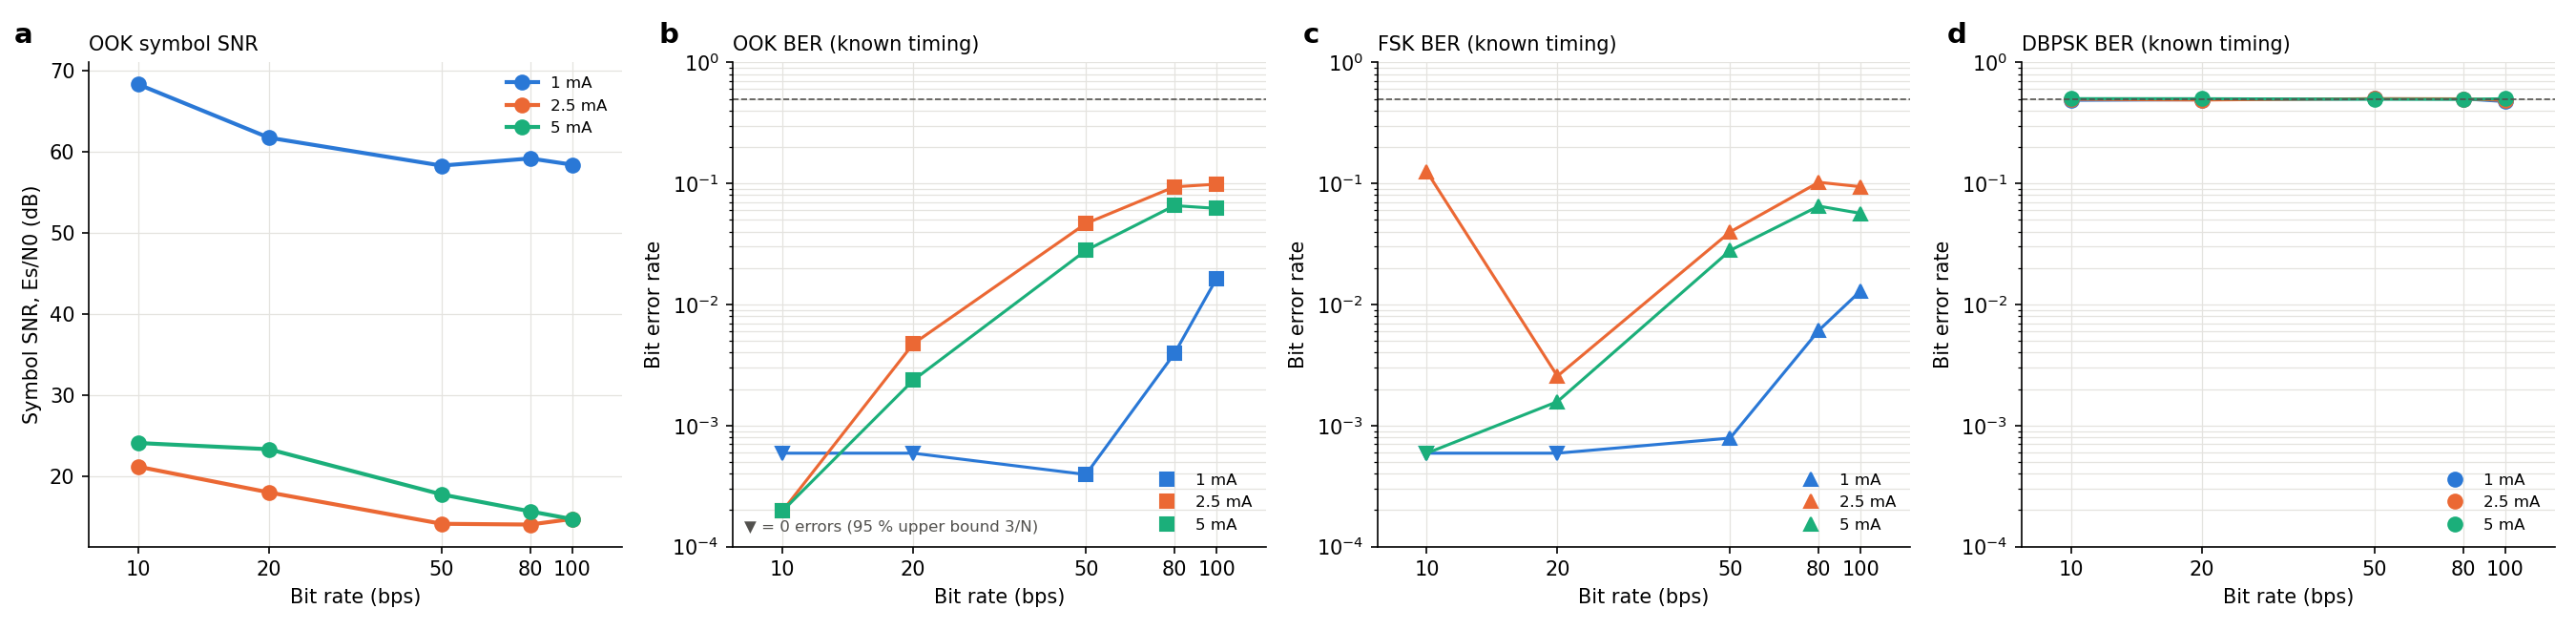

Source data for this figure (header and first rows):
current_ma, session, modulation, bps, samples_per_bit, es_n0_db, contrast_db, errors, bits, ber, blind_errors, blind_bits, blind_ber, signal_present, signal_lost, run
1.0, modcomp_mc1_1mA, dbpsk, 10.0, 12.46, 64.72, , 2468, 5080, 0.4858, , , , 0.9976, False, stent_mod_mc1_dbpsk_10bps_20261023_16553…
1.0, modcomp_mc1_1mA, fsk, 10.0, 12.49, 64.81, 44.3, 0, 5080, 0.0, 0, 5080, 0.0, 1.0, False, stent_mod_mc1_fsk_10bps_20261023_164654
1.0, modcomp_mc1_1mA, ook, 10.0, 12.52, 68.35, 39.03, 0, 5080, 0.0, 0, 5080, 0.0, 1.0, False, stent_mod_mc1_ook_10bps_20261023_163526
1.0, modcomp_mc1_1mA, dbpsk, 20.0, 6.223, 65.24, , 2493, 5080, 0.4907, , , , 0.9978, False, stent_mod_mc1_dbpsk_20bps_20261023_17113…
1.0, modcomp_mc1_1mA, fsk, 20.0, 6.252, 65.31, 44.69, 0, 5080, 0.0, 0, 5080, 0.0, 1.0, False, stent_mod_mc1_fsk_20bps_20261023_170708
1.0, modcomp_mc1_1mA, ook, 20.0, 6.25, 61.77, 58.29, 0, 5080, 0.0, 0, 5080, 0.0, 1.0, False, stent_mod_mc1_ook_20bps_20261023_170120
1.0, modcomp_mc1_1mA, dbpsk, 50.0, 2.489, 61.27, , 2541, 5080, 0.5002, , , , 0.9976, False, stent_mod_mc1_dbpsk_50bps_20261023_17181…
1.0, modcomp_mc1_1mA, fsk, 50.0, 2.502, 61.3, 44.5, 4, 5080, 0.0007874, 4, 5080, 0.0007874, 1.0, False, stent_mod_mc1_fsk_50bps_20261023_171620
1.0, modcomp_mc1_1mA, ook, 50.0, 2.503, 58.31, 57, 2, 5080, 0.0003937, 2, 5080, 0.0003937, 1.0, False, stent_mod_mc1_ook_50bps_20261023_171356
1.0, modcomp_mc1_1mA, dbpsk, 80.0, 1.558, 59.38, , 2535, 5080, 0.499, , , , 0.9975, False, stent_mod_mc1_dbpsk_80bps_20261023_17222…
1.0, modcomp_mc1_1mA, fsk, 80.0, 1.564, 55.69, 44.5, 31, 5080, 0.006102, 31, 5080, 0.006102, 1.0, False, stent_mod_mc1_fsk_80bps_20261023_172117
1.0, modcomp_mc1_1mA, ook, 80.0, 1.564, 59.2, 58.11, 20, 5080, 0.003937, 21, 5080, 0.004134, 1.0, False, stent_mod_mc1_ook_80bps_20261023_171944
1.0, modcomp_mc1_1mA, dbpsk, 100.0, 1.247, 58.39, , 2410, 5080, 0.4744, , , , 0.9986, False, stent_mod_mc1_dbpsk_100bps_20261023_1726…
1.0, modcomp_mc1_1mA, fsk, 100.0, 1.254, 54.8, 44.3, 66, 5080, 0.01299, 70, 5080, 0.01378, 1.0, False, stent_mod_mc1_fsk_100bps_20261023_172502
1.0, modcomp_mc1_1mA, ook, 100.0, 1.253, 58.43, 58.52, 83, 5080, 0.01634, 95, 5080, 0.0187, 1.0, False, stent_mod_mc1_ook_100bps_20261023_172346
2.5, modcomp_mc1_2p5mA, dbpsk, 10.0, 13.67, 24.56, , 2515, 5080, 0.4951, , , , 0.1118, False, stent_mod_mc1_dbpsk_10bps_20261023_18533…
2.5, modcomp_mc1_2p5mA, fsk, 10.0, 12.35, 33.21, 0.1282, 636, 5080, 0.1252, 36, 3937, 0.009144, 0.1882, True, stent_mod_mc1_fsk_10bps_20261023_184453
2.5, modcomp_mc1_2p5mA, ook, 10.0, 13.65, 21.13, 13.95, 1, 5080, 0.0001969, 1, 5080, 0.0001969, 0.7176, True, stent_mod_mc1_ook_10bps_20261023_183324
2.5, modcomp_mc1_2p5mA, dbpsk, 20.0, 6.839, 20.1, , 2482, 5080, 0.4886, , , , 0.008094, False, stent_mod_mc1_dbpsk_20bps_20261023_19093…
2.5, modcomp_mc1_2p5mA, fsk, 20.0, 6.84, 18, 13.95, 13, 5080, 0.002559, 13, 5080, 0.002559, 0.8471, True, stent_mod_mc1_fsk_20bps_20261023_190508
2.5, modcomp_mc1_2p5mA, ook, 20.0, 6.84, 17.96, 13.85, 24, 5080, 0.004724, 24, 5080, 0.004724, 0.8176, True, stent_mod_mc1_ook_20bps_20261023_185919
2.5, modcomp_mc1_2p5mA, dbpsk, 50.0, 2.735, 14.11, , 2548, 5080, 0.5016, , , , 0.001624, False, stent_mod_mc1_dbpsk_50bps_20261023_19160…
2.5, modcomp_mc1_2p5mA, fsk, 50.0, 2.735, 17.76, 14.11, 202, 5080, 0.03976, 202, 5080, 0.03976, 0.9559, False, stent_mod_mc1_fsk_50bps_20261023_191419
2.5, modcomp_mc1_2p5mA, ook, 50.0, 2.735, 14.08, 13.88, 237, 5080, 0.04665, 237, 5080, 0.04665, 0.9118, True, stent_mod_mc1_ook_50bps_20261023_191155
2.5, modcomp_mc1_2p5mA, dbpsk, 80.0, 1.708, 15.74, , 2539, 5080, 0.4998, , , , 0.1423, False, stent_mod_mc1_dbpsk_80bps_20261023_19202…
2.5, modcomp_mc1_2p5mA, fsk, 80.0, 1.709, 15.58, 13.99, 519, 5080, 0.1022, 528, 5080, 0.1039, 1.0, False, stent_mod_mc1_fsk_80bps_20261023_191916
2.5, modcomp_mc1_2p5mA, ook, 80.0, 1.709, 13.98, 13.44, 476, 5080, 0.0937, 476, 5080, 0.0937, 0.7619, True, stent_mod_mc1_ook_80bps_20261023_191743
2.5, modcomp_mc1_2p5mA, dbpsk, 100.0, 1.367, 11.06, , 2467, 5080, 0.4856, , , , 0.008635, False, stent_mod_mc1_dbpsk_100bps_20261023_1924…
2.5, modcomp_mc1_2p5mA, fsk, 100.0, 1.367, 11.05, 14.23, 477, 5080, 0.0939, 476, 5080, 0.0937, 0.9412, True, stent_mod_mc1_fsk_100bps_20261023_192301
2.5, modcomp_mc1_2p5mA, ook, 100.0, 1.367, 14.68, 14.13, 488, 4953, 0.09853, 488, 4953, 0.09853, 1.0, False, stent_mod_mc1_ook_100bps_20261023_192145
5.0, modcomp_mc1_5mA, dbpsk, 10.0, 13.63, 24.2, , 2548, 5080, 0.5016, , , , 0.1271, False, stent_mod_mc1_dbpsk_10bps_20261023_19585…
5.0, modcomp_mc1_5mA, fsk, 10.0, 13.68, 24.06, 16.08, 0, 5080, 0.0, 0, 5080, 0.0, 0.8412, True, stent_mod_mc1_fsk_10bps_20261023_195020
5.0, modcomp_mc1_5mA, ook, 10.0, 13.68, 24.06, 16.16, 1, 5080, 0.0001969, 1, 5080, 0.0001969, 0.8882, True, stent_mod_mc1_ook_10bps_20261023_193851
5.0, modcomp_mc1_5mA, dbpsk, 20.0, 6.839, 21.78, , 2545, 5080, 0.501, , , , 0.2497, False, stent_mod_mc1_dbpsk_20bps_20261023_20145…
5.0, modcomp_mc1_5mA, fsk, 20.0, 6.826, 21.63, 16.56, 8, 5080, 0.001575, 7, 5080, 0.001378, 1.0, False, stent_mod_mc1_fsk_20bps_20261023_201034
5.0, modcomp_mc1_5mA, ook, 20.0, 6.347, 23.29, 15.53, 12, 5080, 0.002362, 12, 5080, 0.002362, 1.0, False, stent_mod_mc1_ook_20bps_20261023_200446
5.0, modcomp_mc1_5mA, dbpsk, 50.0, 2.735, 19.75, , 2517, 5080, 0.4955, , , , 0.2988, False, stent_mod_mc1_dbpsk_50bps_20261023_20213…
5.0, modcomp_mc1_5mA, fsk, 50.0, 2.735, 17.7, 16.65, 142, 5080, 0.02795, 142, 5080, 0.02795, 1.0, False, stent_mod_mc1_fsk_50bps_20261023_201946
5.0, modcomp_mc1_5mA, ook, 50.0, 2.735, 17.71, 16.75, 142, 5080, 0.02795, 142, 5080, 0.02795, 1.0, False, stent_mod_mc1_ook_50bps_20261023_201722
5.0, modcomp_mc1_5mA, dbpsk, 80.0, 1.709, 19.34, , 2513, 5080, 0.4947, , , , 0.3021, False, stent_mod_mc1_dbpsk_80bps_20261023_20255…
5.0, modcomp_mc1_5mA, fsk, 80.0, 1.709, 17.55, 16.17, 330, 5080, 0.06496, 329, 5080, 0.06476, 1.0, False, stent_mod_mc1_fsk_80bps_20261023_202443
5.0, modcomp_mc1_5mA, ook, 80.0, 1.709, 15.61, 16.75, 333, 5080, 0.06555, 327, 5080, 0.06437, 1.0, False, stent_mod_mc1_ook_80bps_20261023_202310
5.0, modcomp_mc1_5mA, dbpsk, 100.0, 1.367, 14.75, , 2546, 5080, 0.5012, , , , 0.167, False, stent_mod_mc1_dbpsk_100bps_20261023_2029…
5.0, modcomp_mc1_5mA, fsk, 100.0, 1.367, 14.76, 16.8, 287, 5080, 0.0565, 289, 5080, 0.05689, 1.0, False, stent_mod_mc1_fsk_100bps_20261023_202828
5.0, modcomp_mc1_5mA, ook, 100.0, 1.367, 14.66, 16.83, 316, 5080, 0.0622, 316, 5080, 0.0622, 1.0, False, stent_mod_mc1_ook_100bps_20261023_202712
